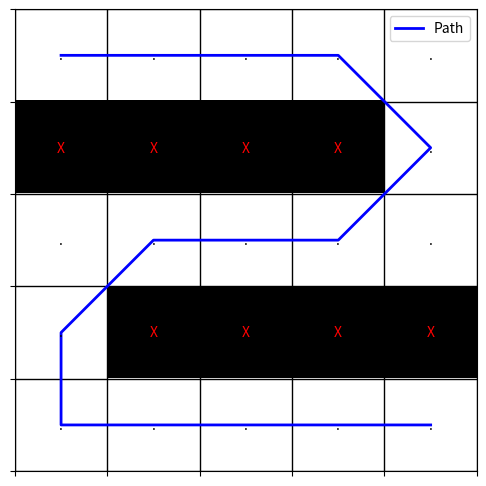

Source code (Python):
import numpy as np
import matplotlib.pyplot as plt

# Directions for movement (up, down, left, right, and diagonals)
DIRECTIONS = [(-1, 0), (1, 0), (0, -1), (0, 1), (-1, -1), (-1, 1), (1, -1), (1, 1)]

def heuristic(a, b):
    """Calculate the Manhattan distance heuristic."""
    return abs(a[0] - b[0]) + abs(a[1] - b[1])

def ida_star(grid, start, goal):
    """
    Iterative Deepening A* (IDA*) algorithm to find the shortest path in a grid.
    
    Args:
        grid: 2D list representing the grid.
        start: Tuple (x, y) for the start position.
        goal: Tuple (x, y) for the goal position.
    
    Returns:
        Path as a list of (x, y) tuples if found, else None.
    """
    def search(path, g, threshold):
        node = path[-1]
        f = g + heuristic(node, goal)
        if f > threshold:
            return f
        if node == goal:
            return path
        min_cost = float('inf')
        for dx, dy in DIRECTIONS:
            neighbor = (node[0] + dx, node[1] + dy)
            if (
                0 <= neighbor[0] < len(grid) and
                0 <= neighbor[1] < len(grid[0]) and
                grid[neighbor[0]][neighbor[1]] == 0 and
                neighbor not in path
            ):
                result = search(path + [neighbor], g + 1, threshold)
                if isinstance(result, list):  # Path found
                    return result
                min_cost = min(min_cost, result)
        return min_cost

    threshold = heuristic(start, goal)
    path = [start]
    while True:
        result = search(path, 0, threshold)
        if isinstance(result, list):  # Path found
            return result
        if result == float('inf'):  # No path exists
            return None
        threshold = result

def visualize_grid(grid, path=None):
    """Visualize the grid and the path."""
    grid = np.array(grid)
    fig, ax = plt.subplots(figsize=(6, 6))
    ax.imshow(grid, cmap='gray_r', origin='upper')

    # Plot the path
    if path:
        for (x, y) in path:
            grid[x][y] = 0.5  # Mark the path
        path_coords = list(zip(*path))
        ax.plot(path_coords[1], path_coords[0], color='blue', linewidth=2, label="Path")
    
    # Show the grid with labels
    for i in range(grid.shape[0]):
        for j in range(grid.shape[1]):
            c = 'X' if grid[i][j] == 1 else ('.' if grid[i][j] == 0 else 'P')
            ax.text(j, i, c, ha='center', va='center', color='red' if c == 'X' else 'black')
    
    ax.set_xticks(np.arange(-0.5, grid.shape[1], 1))
    ax.set_yticks(np.arange(-0.5, grid.shape[0], 1))
    ax.set_xticklabels([])
    ax.set_yticklabels([])
    ax.grid(color='black', linestyle='-', linewidth=1)
    ax.legend()
    plt.show()

# Example Usage
if __name__ == "__main__":
    grid = [
        [0, 0, 0, 0, 0],
        [1, 1, 1, 1, 0],
        [0, 0, 0, 0, 0],
        [0, 1, 1, 1, 1],
        [0, 0, 0, 0, 0],
    ]
    start = (0, 0)
    goal = (4, 4)

    path = ida_star(grid, start, goal)
    if path:
        print("Path found:", path)
        visualize_grid(grid, path)
    else:
        print("No path found.")
